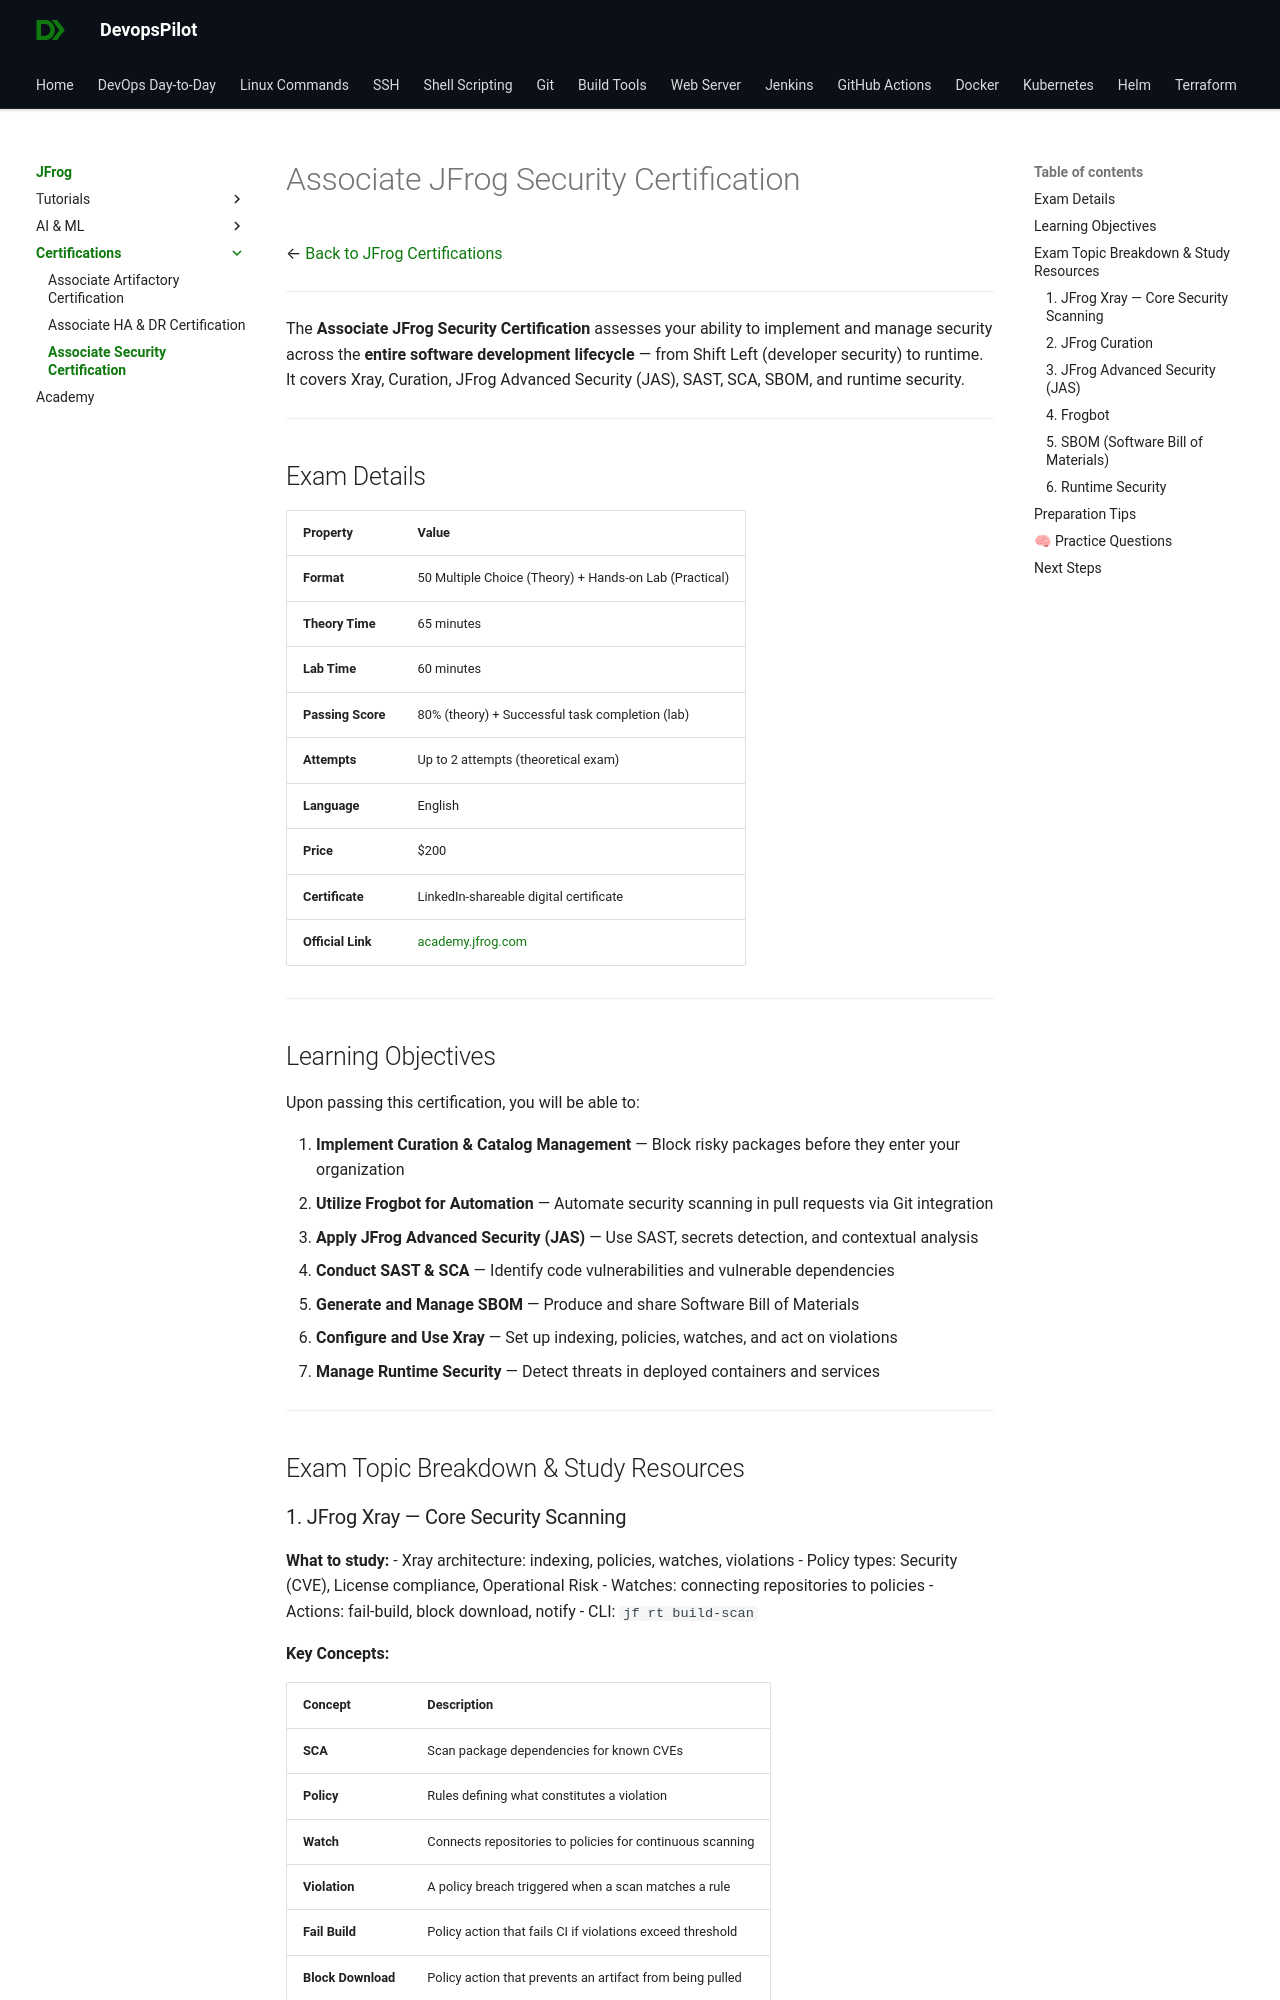

repository: devopspilot1/devopspilot1.github.io · page: jfrog/certifications/associate-security/index.html · generator: mkdocs

---
title: "Associate JFrog Security Certification | Study Guide"
description: "Complete study guide for the Associate JFrog Security Certification — covering JFrog Xray, Curation, Advanced Security (JAS), SAST, SCA, SBOM, and runtime security."
---

# Associate JFrog Security Certification

← [Back to JFrog Certifications](../index.md)

---

The **Associate JFrog Security Certification** assesses your ability to implement and manage security across the **entire software development lifecycle** — from Shift Left (developer security) to runtime. It covers Xray, Curation, JFrog Advanced Security (JAS), SAST, SCA, SBOM, and runtime security.

---

## Exam Details

| Property | Value |
|---|---|
| **Format** | 50 Multiple Choice (Theory) + Hands-on Lab (Practical) |
| **Theory Time** | 65 minutes |
| **Lab Time** | 60 minutes |
| **Passing Score** | 80% (theory) + Successful task completion (lab) |
| **Attempts** | Up to 2 attempts (theoretical exam) |
| **Language** | English |
| **Price** | $200 |
| **Certificate** | LinkedIn-shareable digital certificate |
| **Official Link** | [academy.jfrog.com](https://academy.jfrog.com/associate-jfrog-security-certification) |

---

## Learning Objectives

Upon passing this certification, you will be able to:

1. **Implement Curation & Catalog Management** — Block risky packages before they enter your organization
2. **Utilize Frogbot for Automation** — Automate security scanning in pull requests via Git integration
3. **Apply JFrog Advanced Security (JAS)** — Use SAST, secrets detection, and contextual analysis
4. **Conduct SAST & SCA** — Identify code vulnerabilities and vulnerable dependencies
5. **Generate and Manage SBOM** — Produce and share Software Bill of Materials
6. **Configure and Use Xray** — Set up indexing, policies, watches, and act on violations
7. **Manage Runtime Security** — Detect threats in deployed containers and services

---

## Exam Topic Breakdown & Study Resources

### 1. JFrog Xray — Core Security Scanning

**What to study:**
- Xray architecture: indexing, policies, watches, violations
- Policy types: Security (CVE), License compliance, Operational Risk
- Watches: connecting repositories to policies
- Actions: fail-build, block download, notify
- CLI: `jf rt build-scan`

**Key Concepts:**

| Concept | Description |
|---|---|
| **SCA** | Scan package dependencies for known CVEs |
| **Policy** | Rules defining what constitutes a violation |
| **Watch** | Connects repositories to policies for continuous scanning |
| **Violation** | A policy breach triggered when a scan matches a rule |
| **Fail Build** | Policy action that fails CI if violations exceed threshold |
| **Block Download** | Policy action that prevents an artifact from being pulled |

**DevOpsPilot Resources:**
- 📄 [AI/ML Security with Xray](../../ai-ml/ai-security/index.md)

**Official Resources:**
- 🔗 [JFrog Xray Documentation](https://jfrog.com/help/r/jfrog-xray-documentation)
- 🔗 [Xray Policies and Watches](https://jfrog.com/help/r/jfrog-xray-documentation/xray-policies)

---
